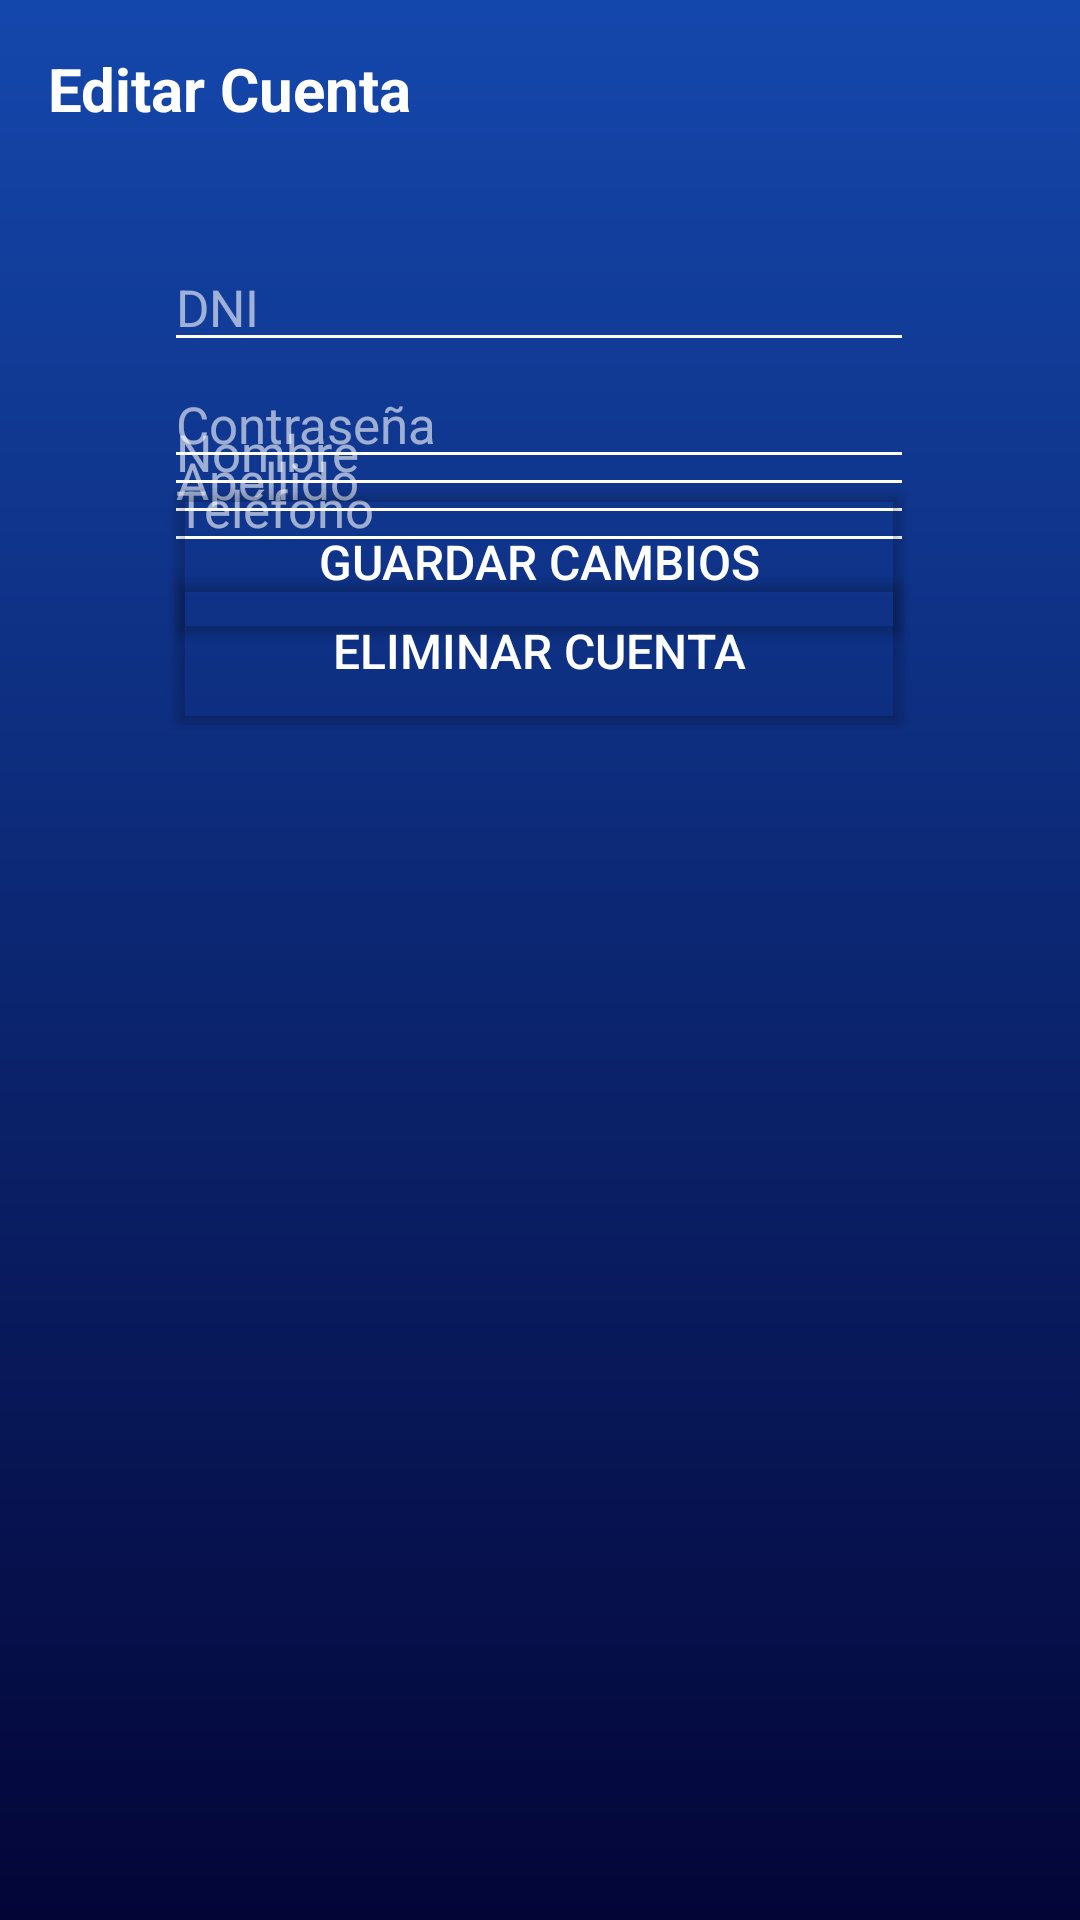

Layout XML and referenced resources for this Android screen:
<!-- AndroidManifest.xml: application theme Theme.FireBaseAD -->
<!-- res/layout/activity_editar_gestor.xml -->
<?xml version="1.0" encoding="utf-8"?>
<androidx.constraintlayout.widget.ConstraintLayout xmlns:android="http://schemas.android.com/apk/res/android"
    xmlns:app="http://schemas.android.com/apk/res-auto"
    xmlns:tools="http://schemas.android.com/tools"
    android:layout_width="match_parent"
    android:layout_height="match_parent"
    android:background="@drawable/gradient"
    tools:context=".EditarGestor">

    <androidx.constraintlayout.widget.ConstraintLayout
        android:id="@+id/linearLayout3"
        android:layout_width="match_parent"
        android:layout_height="wrap_content"
        android:orientation="horizontal"
        android:padding="@dimen/activity_margin"
        app:layout_constraintStart_toStartOf="parent"
        app:layout_constraintTop_toTopOf="parent">

        <TextView
            android:id="@+id/titulo"
            android:layout_width="wrap_content"
            android:layout_height="wrap_content"
            android:text="Editar Cuenta"
            android:textColor="@color/white"
            android:textSize="20dp"
            android:textStyle="bold"
            app:layout_constraintStart_toStartOf="parent"
            app:layout_constraintTop_toTopOf="parent" />

        <ImageView
            android:id="@+id/listo"
            android:layout_width="30dp"
            android:layout_height="30dp"
            android:layout_toEndOf="@+id/titulo"
            android:src="@drawable/zic_check_vector"
            app:layout_constraintEnd_toEndOf="parent"
            app:layout_constraintTop_toTopOf="parent" />

    </androidx.constraintlayout.widget.ConstraintLayout>

    <LinearLayout
        android:id="@+id/linearLayout2"
        android:layout_width="@dimen/ancho_cajas_texto"
        android:layout_height="wrap_content"
        android:divider="@drawable/divider_nuevo_gestor"
        android:gravity="center"
        android:orientation="vertical"
        android:showDividers="middle"
        app:layout_constraintBottom_toBottomOf="parent"
        app:layout_constraintEnd_toEndOf="parent"
        app:layout_constraintHorizontal_bias="0.496"
        app:layout_constraintStart_toStartOf="parent"
        app:layout_constraintTop_toBottomOf="@+id/linearLayout3"
        app:layout_constraintVertical_bias="0.0">

        <androidx.constraintlayout.widget.ConstraintLayout
            android:layout_width="match_parent"
            android:layout_height="wrap_content">

            <EditText
                android:id="@+id/dni"
                android:layout_width="match_parent"
                android:layout_height="wrap_content"
                android:backgroundTint="@color/white"
                android:hint="DNI"
                android:inputType="none"
                android:editable="false"
                android:textColor="@color/md_grey"
                android:textColorHint="@color/hint_white"
                android:textCursorDrawable="@null"
                android:textSize="@dimen/day_text_size"
                app:layout_constraintBottom_toBottomOf="parent"
                app:layout_constraintEnd_toEndOf="parent"
                app:layout_constraintStart_toStartOf="parent"
                app:layout_constraintTop_toTopOf="parent" />

            <TextView
                android:id="@+id/alert"
                android:layout_width="match_parent"
                android:layout_height="wrap_content"
                android:text="El DNI no se puede editar"
                android:textColor="@color/carrot_orange"
                android:visibility="invisible"
                app:layout_constraintTop_toBottomOf="@+id/dni" />

        </androidx.constraintlayout.widget.ConstraintLayout>

        <EditText
            android:id="@+id/contrasena"
            android:layout_width="match_parent"
            android:layout_height="wrap_content"
            android:layout_marginTop="-20dp"
            android:backgroundTint="@color/white"
            android:hint="@string/contraseña"
            android:inputType="text"
            android:maxLength="180"
            android:maxLines="1"
            android:minEms="20"
            android:textColor="@color/white"
            android:textColorHint="@color/hint_white"
            android:textCursorDrawable="@null"
            android:textSize="@dimen/day_text_size" />
        <TextView
            android:id="@+id/alertC"
            android:layout_width="match_parent"
            android:layout_height="wrap_content"
            android:text="* Obligatorio"
            android:textColor="@color/carrot_orange"
            android:visibility="invisible"
            app:layout_constraintTop_toBottomOf="@+id/dni"
            android:layout_marginTop="-30dp"
            android:layout_marginBottom="-20dp"/>


        <EditText
            android:id="@+id/nombre"
            android:layout_width="match_parent"
            android:layout_height="wrap_content"
            android:backgroundTint="@color/white"
            android:hint="Nombre"
            android:inputType="textCapSentences"
            android:maxLength="180"
            android:maxLines="1"
            android:minEms="20"
            android:textColor="@color/white"
            android:textColorHint="@color/hint_white"
            android:textCursorDrawable="@null"
            android:textSize="@dimen/day_text_size" />
        <TextView
            android:id="@+id/alertN"
            android:layout_width="match_parent"
            android:layout_height="wrap_content"
            android:text="* Obligatorio"
            android:textColor="@color/carrot_orange"
            android:visibility="invisible"
            app:layout_constraintTop_toBottomOf="@+id/nombre"
            android:layout_marginTop="-30dp"
            android:layout_marginBottom="-20dp"/>


        <EditText
            android:id="@+id/apellido"
            android:layout_width="match_parent"
            android:layout_height="wrap_content"
            android:backgroundTint="@color/white"
            android:hint="Apellido"
            android:inputType="textCapSentences"
            android:maxLength="180"
            android:maxLines="1"
            android:minEms="20"
            android:textColor="@color/white"
            android:textColorHint="@color/hint_white"
            android:textCursorDrawable="@null"
            android:textSize="@dimen/day_text_size" />
        <TextView
            android:id="@+id/alertA"
            android:layout_width="match_parent"
            android:layout_height="wrap_content"
            android:text="* Obligatorio"
            android:textColor="@color/carrot_orange"
            android:visibility="invisible"
            app:layout_constraintTop_toBottomOf="@+id/dni"
            android:layout_marginTop="-30dp"
            android:layout_marginBottom="-20dp"/>


        <EditText
            android:id="@+id/telefono"
            android:layout_width="match_parent"
            android:layout_height="wrap_content"
            android:backgroundTint="@color/white"
            android:hint="Teléfono"
            android:inputType="textCapSentences"
            android:maxLength="180"
            android:maxLines="1"
            android:minEms="20"
            android:textColor="@color/white"
            android:textColorHint="@color/hint_white"
            android:textCursorDrawable="@null"
            android:textSize="@dimen/day_text_size" />
        <TextView
            android:id="@+id/alert2"
            android:layout_width="match_parent"
            android:layout_height="wrap_content"
            android:text="Número de teléfono móvil no válido"
            android:textColor="@color/carrot_orange"
            android:visibility="invisible"
            app:layout_constraintTop_toBottomOf="@+id/dni"
            android:layout_marginTop="-30dp"
            android:layout_marginBottom="-20dp"/>


        <Button
            android:id="@+id/save"
            android:layout_width="@dimen/ancho_cajas_texto"
            android:layout_height="@dimen/alto_boton"
            android:backgroundTint="@color/transparente"
            android:text="Guardar cambios"
            android:textColor="@color/white"
            android:textSize="16sp"
            app:strokeColor="@color/white"
            app:strokeWidth="1dp" />
        <TextView
            android:id="@+id/alertVerifyTel"
            android:layout_width="match_parent"
            android:layout_height="wrap_content"
            android:text="Teléfono ya registrado"
            android:textColor="@color/carrot_orange"
            android:visibility="invisible"
            app:layout_constraintTop_toBottomOf="@+id/telefono"
            android:layout_marginTop="-30dp"
            android:layout_marginBottom="-20dp"/>


        <Button
            android:id="@+id/delete"
            android:layout_width="@dimen/ancho_cajas_texto"
            android:layout_height="@dimen/alto_boton"
            android:backgroundTint="@color/transparente"
            android:text="Eliminar cuenta"
            android:textColor="@color/white"
            android:textSize="16sp"
            app:strokeColor="@color/white"
            app:strokeWidth="1dp" />

    </LinearLayout>

</androidx.constraintlayout.widget.ConstraintLayout>
<!-- resources referenced by this layout -->
<resources>
  <color name="carrot_orange">#EA9010</color>
  <color name="hint_white">#99FFFFFF</color>
  <color name="md_grey">#9E9E9E</color>
  <color name="transparente">#00FFFFFF</color>
  <color name="white">#FFFFFFFF</color>
  <dimen name="activity_margin">16dp</dimen>
  <dimen name="alto_boton">60dp</dimen>
  <dimen name="ancho_cajas_texto">250dp</dimen>
  <dimen name="day_text_size">17dp</dimen>
  <!-- drawable gradient (drawable) -->
  <?xml version="1.0" encoding="utf-8"?>
  <shape xmlns:android="http://schemas.android.com/apk/res/android"
      android:shape = "rectangle">
      <gradient
          android:startColor="#1447AC"
          android:endColor="#030537"
          android:angle="270"/>
  </shape>
  <style name="Theme.FireBaseAD" parent="Theme.MaterialComponents.DayNight.NoActionBar">
          <item name="android:windowNoTitle">true</item>
          <item name="android:windowContentOverlay">@null</item>
          <item name="android:windowBackground">@drawable/gradient</item>
          <item name="background">@drawable/gradient</item>
          
          <item name="colorPrimary">@color/cobalt_blue</item>
          <item name="colorPrimaryVariant">@color/early_black</item>
          <item name="colorOnPrimary">@color/white</item>
          
          <item name="colorSecondary">@color/oxford_blue</item>
          <item name="colorSecondaryVariant">@color/cobalt_blue</item>
          <item name="colorOnSecondary">@color/black</item>
          
          <item name="android:statusBarColor">@color/earlie_black</item>
          
      </style>
  <color name="cobalt_blue">#1447AC</color>
  <color name="early_black">#1D1D1D</color>
  <color name="oxford_blue">#030537</color>
  <color name="black">#FF000000</color>
  <color name="earlie_black">#1D1D1D</color>
</resources>
